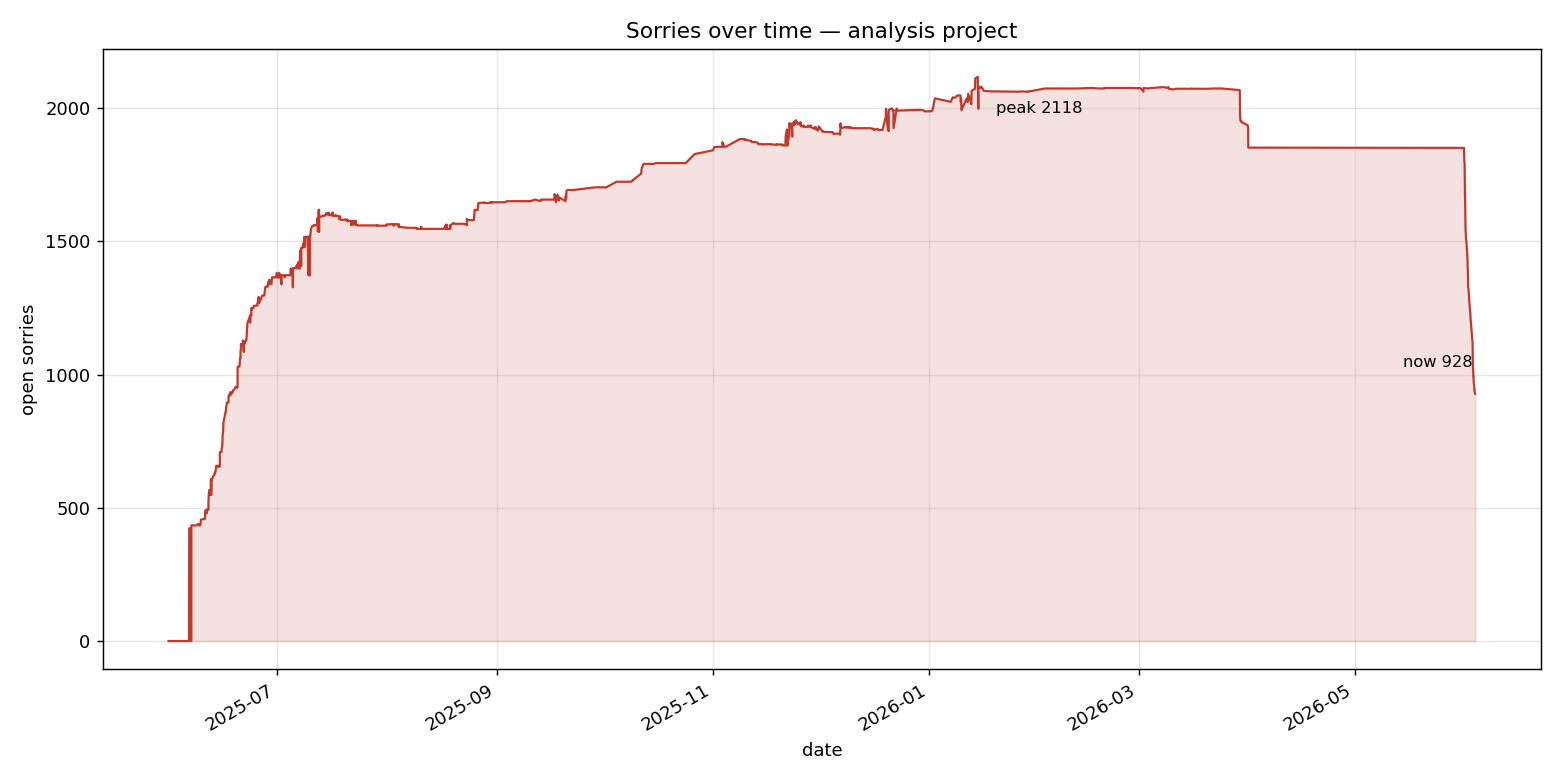

The file beside this chart, header and first rows:
date, commit, sorries
2025-05-31T11:49:32-07:00, d7005d29a799574cca6e0baaaf3242345bbc536a, 0
2025-05-31T12:08:39-07:00, 5c356c1522931e23429d018f79a001791453ca29, 0
2025-05-31T12:09:52-07:00, c7b3b75076b767d26cba434be9d7d4df6a96134a, 0
2025-05-31T12:27:17-07:00, e2e78e19ca4eeab556b1347d518ca5ec61f001ff, 0
2025-05-31T12:47:51-07:00, 2eac66c40a3ffe2266197330131470019e07f76d, 0
2025-05-31T21:38:29+01:00, 86da15467fa510c8977853961838d0fdf2f4ed26, 0
2025-05-31T17:17:40-04:00, 5cb30e6a7c12c47fdd79047abf260eff495a1146, 0
2025-05-31T14:21:14-07:00, 3d417394d10475509963e38a7665a4ac778a79ce, 0
2025-05-31T14:21:43-07:00, be181215748e0f5d48891814cb861a2ea91e5da2, 0
2025-05-31T18:20:14-04:00, f38e276a53e986bbe5510d035cac48551cd09532, 0
2025-05-31T18:24:08-04:00, 4a825bdc38ae27ebc8d75d2a480f0dbe337f5948, 0
2025-05-31T15:25:22-07:00, 3008cd4c463f6deb3be5143117c331910442dca0, 0
2025-05-31T22:34:05-07:00, 9305979573a6ff108a4f6c82e99134d6f2153825, 0
2025-06-01T00:11:23-07:00, 197df4bd88f094b5759cb8023e037adcbc8f23fc, 0
2025-06-01T01:05:42-07:00, 95d60645b6a6b88b4dfff88ece2808661e9d3780, 0
2025-06-01T01:17:13-07:00, c199b6e24185f4617fcdd3771c1e2671ed6d284e, 0
2025-06-01T01:18:16-07:00, af0335e8864fa77622e3903a202cf114c5639185, 0
2025-06-01T07:33:24-07:00, f8207febf7c1f11776b97798479bc5c79b9099eb, 0
2025-06-01T09:33:54-07:00, c3c1e9e61bed16bc71ba5aa2b5edafe219774777, 0
2025-06-01T09:58:19-07:00, aed066886a9bc09c8058e30874120ce3b13e46d0, 0
2025-06-01T11:21:18-07:00, e28464e37a8756c75ae7321a4d2dd10494d22473, 0
2025-06-01T18:41:21+00:00, 42f966e44b4b299251934e80e30be57c11ee0d68, 0
2025-06-01T18:49:27+00:00, 5b0ed945692f81ea3387828a63129d89ccfee8b8, 0
2025-06-01T21:27:23+02:00, 43dbf22044074c4bb2d2640c98c218346953db55, 0
2025-06-01T14:53:49-07:00, 5c564ccd3771849b237d1f1550f3fb4d05fefc20, 0
2025-06-01T14:54:16-07:00, c000eff13a9d37d3080da0c2694c0923ba0ae303, 0
2025-06-01T16:00:41-07:00, 08a8d5d2584561695bdc191ada67ead890a15276, 0
2025-06-01T16:00:45-07:00, 7b7073eba002d3b855dcc7ec03d9cd0161afd663, 0
2025-06-01T16:32:43-07:00, 2daa675d7da780fe9ae07e0bd95d1a24a9c87c52, 0
2025-06-01T16:32:57-07:00, 40cc2d2f1c37429675736bf9640a201444246b27, 0
2025-06-01T16:52:11-07:00, f46400c527603dd977307f790ea2ff49f58278af, 0
2025-06-01T18:20:00-07:00, a1601d7a1cf03860d42b968df21414bda374a988, 0
2025-06-01T18:39:44-07:00, eef7a6d1941afeff2a88332fcb4b2ef47514234e, 0
2025-06-01T19:28:04-07:00, bf3adbea919863d093b3236bccf48c1f8ba63eda, 0
2025-06-01T19:53:12-07:00, 3629a9b935971c43a90e16f390136573521b468a, 0
2025-06-01T23:59:25-07:00, 6a80e0ff1a1ba9c20a254d869c873aa9c10c27ed, 0
2025-06-02T09:24:33+02:00, d671275f04a10024f59d04a8470e1b8cb6ba0b10, 0
2025-06-02T10:50:03-07:00, 3504484ba68ac42146c2745028e7e0a2f0f1a172, 0
2025-06-02T20:32:52+02:00, f57446a07a4348726f9c9bdff7429128f8d387f0, 0
2025-06-02T20:42:13+02:00, f51d210a31ce9a7ab3e6a4c75fa3237939230a97, 0
2025-06-02T11:59:26-07:00, b2f48b824dba56fef103919faac5f41bd73f95bf, 0
2025-06-02T11:59:39-07:00, 02f79c33bc850bdb430acf7c856911d88ca1bf71, 0
2025-06-02T12:00:33-07:00, 9e03d01f53e0c6df7012141aee13c3b925bb7e82, 0
2025-06-02T12:00:49-07:00, dd91e778e4dc014594eba82620be883a3c7d644b, 0
2025-06-02T12:00:51-07:00, c6752bf71faa489335fe26d3135a2e3af383b53d, 0
2025-06-02T12:12:54-07:00, 5dd80ad83491358ebfdc92445fd6f793a44b0136, 0
2025-06-02T12:23:58-07:00, e7552a39f86cedad8c303bba2137d36b28f26500, 0
2025-06-02T12:34:29-07:00, b19b5cb3be36328a70f1ae619cc07b324b2fec31, 0
2025-06-03T06:50:01+08:00, 75f5c755ff51c954aa9cc6e40a6b91b95ff6ebdc, 0
2025-06-02T16:45:12-07:00, 54538a3dd17a4579883ed83e8a1349d28cfaa3f1, 0
2025-06-02T18:33:39-07:00, 28d2a7902f90e746d1874a687f91ed445c5c8e5b, 0
2025-06-03T09:52:47+08:00, 660caa100d8eef26541efff2896b85620165bea9, 0
2025-06-02T19:26:15-07:00, adecb5850978cd4636f2d347c8d3dd57a5abcd53, 0
2025-06-02T19:26:35-07:00, b4b47e919df089340ca27c66c91e27b983bfc860, 0
2025-06-02T19:26:38-07:00, fefed6ecfa6561d902fc6e88258fb24d5a3fa8d1, 0
2025-06-02T21:16:35-07:00, f5a7722adcbb4899e082046512ce527a13e709d5, 0
2025-06-03T01:31:04-04:00, 46e218c140cec1c2a5103e92ba4bad6e814b2c49, 0
2025-06-03T13:37:13+08:00, 55dc9bc7e72f1275bc603b4c4b8dd60b466f7236, 0
2025-06-02T23:36:56-07:00, c6fc4e7fc06f0e231e838e3e28c70e7f01a0433f, 0
2025-06-02T23:39:11-07:00, 64e34276ec2e94c6540a60457b152a5e6a575f19, 0
... 1,886 more rows
